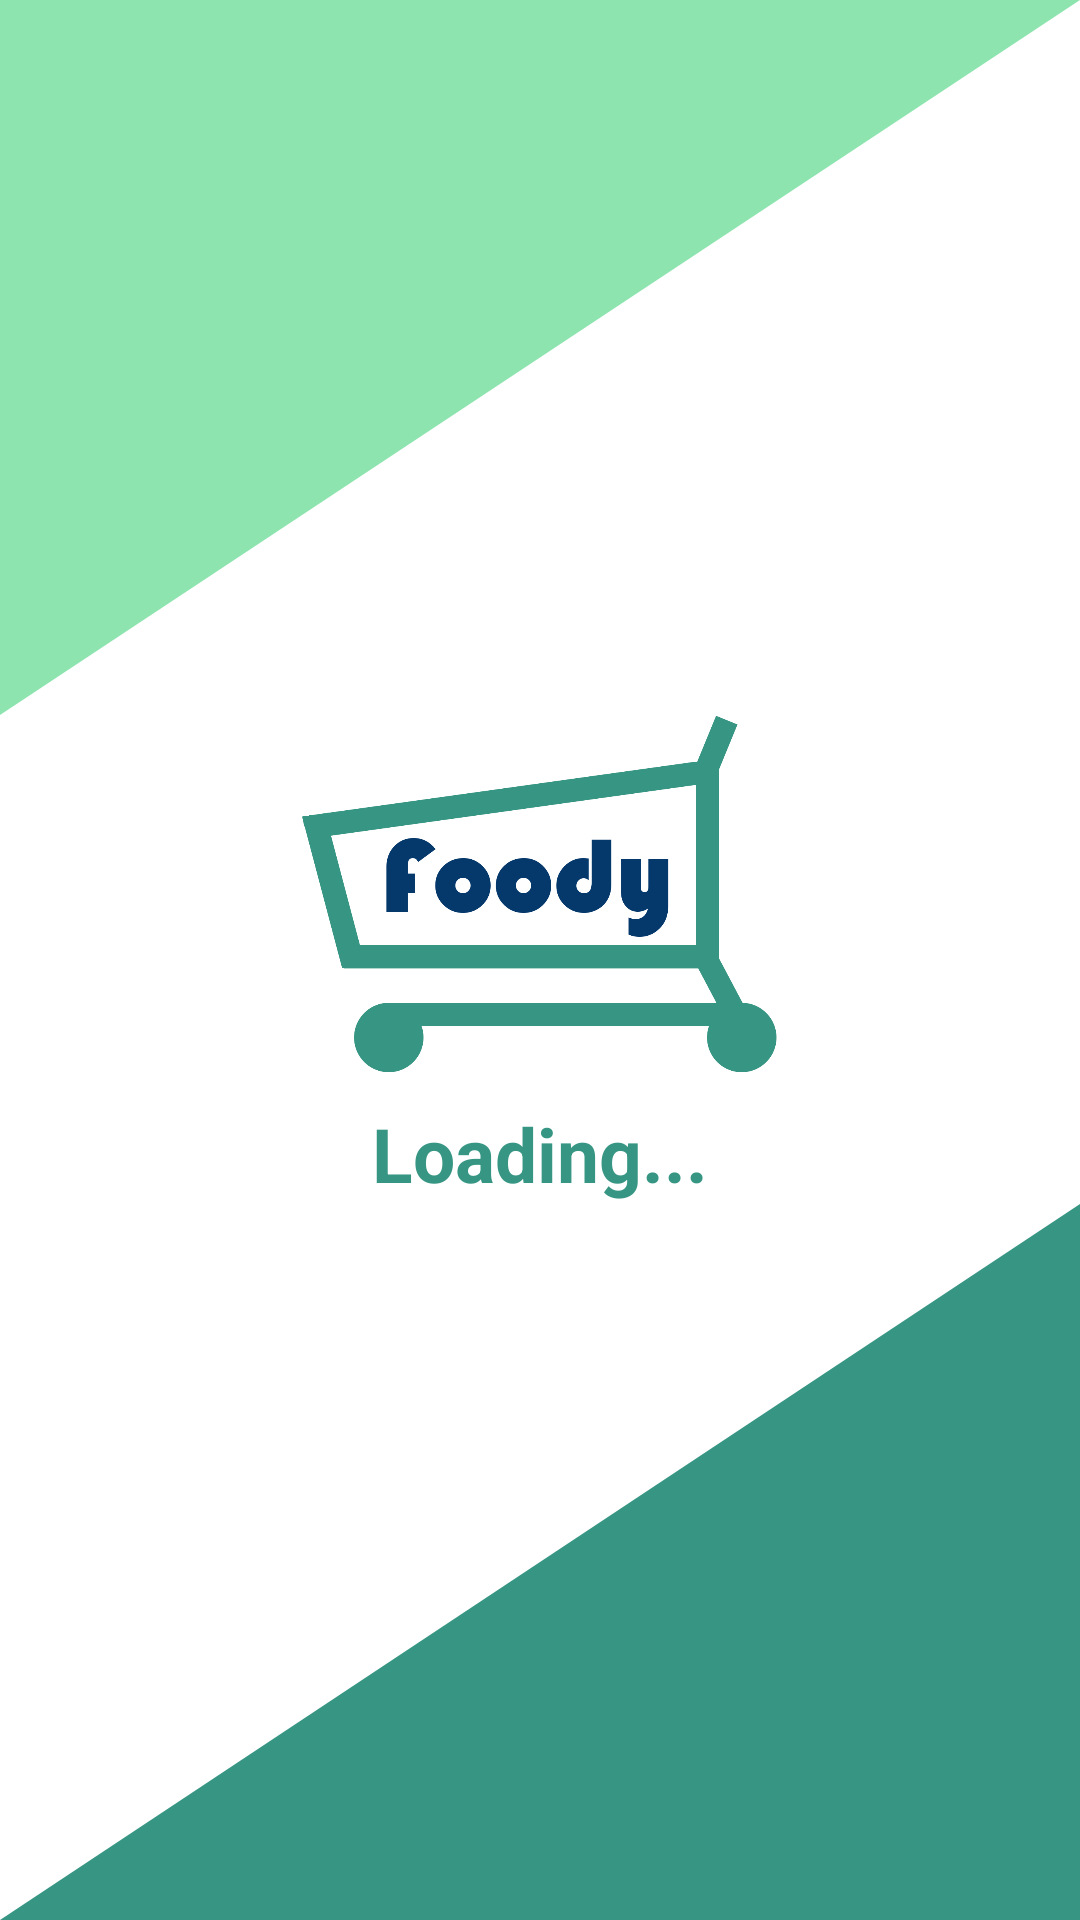

Here is an Android app screen rendered from its layout file. Give the layout XML and the strings, colors and styles it references.
<!-- AndroidManifest.xml: application theme Theme.Foody -->
<!-- res/layout/fragment_loading_screen.xml -->
<?xml version="1.0" encoding="utf-8"?>
<LinearLayout xmlns:android="http://schemas.android.com/apk/res/android"
    xmlns:tools="http://schemas.android.com/tools"
    android:layout_width="match_parent"
    android:layout_height="match_parent"
    android:orientation="vertical"
    tools:context=".LoadingScreenFragment"
    android:weightSum="10">

    <LinearLayout
        android:layout_width="match_parent"
        android:layout_height="0dp"
        android:layout_weight="4">
        <View
            android:layout_width="match_parent"
            android:layout_height="match_parent"
            android:background="@drawable/light_cyan_transition"/>
    </LinearLayout>
    <ImageView
        android:layout_width="match_parent"
        android:layout_height="0dp"
        android:layout_weight="2"
        android:layout_marginBottom="10dp"
        android:src="@drawable/logo"/>

    <TextView
        android:layout_width="wrap_content"
        android:layout_height="wrap_content"
        android:text="@string/loading"
        android:textSize="25sp"
        android:textColor="@color/dark_cyan"
        android:textStyle="bold"
        android:layout_gravity="center" />

    <LinearLayout
        android:layout_width="match_parent"
        android:layout_height="0dp"
        android:layout_weight="4">
        <View
            android:layout_width="match_parent"
            android:layout_height="match_parent"
            android:background="@drawable/dark_cyan_transition"
            android:rotationY="180"/>
    </LinearLayout>
</LinearLayout>
<!-- resources referenced by this layout -->
<resources>
  <color name="dark_cyan">#379683</color>
  <!-- drawable dark_cyan_transition (drawable) -->
  <?xml version="1.0" encoding="utf-8"?>
  <vector xmlns:android="http://schemas.android.com/apk/res/android" android:width="100dp" android:height="100dp" android:viewportWidth="100" android:viewportHeight="100">
      <group android:name="leftTopHalf">
          <path
              android:pathData="M 100,100 L 0,100 L 0,0 Z"
              android:fillColor="@color/dark_cyan" />
      </group>
  </vector>
  <!-- drawable light_cyan_transition (drawable) -->
  <?xml version="1.0" encoding="utf-8"?>
  <vector xmlns:android="http://schemas.android.com/apk/res/android" android:width="100dp" android:height="100dp" android:viewportWidth="100" android:viewportHeight="100">
      <group android:name="leftTopHalf">
          <path
              android:pathData="M 0,0 L 0,100 L 50,50 L 100,0 Z"
              android:fillColor="@color/light_cyan" />
      </group>
  </vector>
  <!-- drawable logo: png bitmap (drawable, 32214 bytes) -->
  <string name="loading">Loading...</string>
  <style name="Theme.Foody" parent="Base.Theme.Foody" />
  <color name="light_cyan">#8EE4AF</color>
  <style name="Base.Theme.Foody" parent="Theme.Material3.DayNight.NoActionBar">
          
          <item name="colorPrimary">@color/cyan_regular</item>
          <item name="colorPrimaryDark">@color/light_cyan</item>
          <item name="android:windowBackground">@color/cyan_regular</item>
          <item name="android:navigationBarColor">@color/dark_cyan</item>
      </style>
  <color name="cyan_regular">#5CDB95</color>
</resources>
